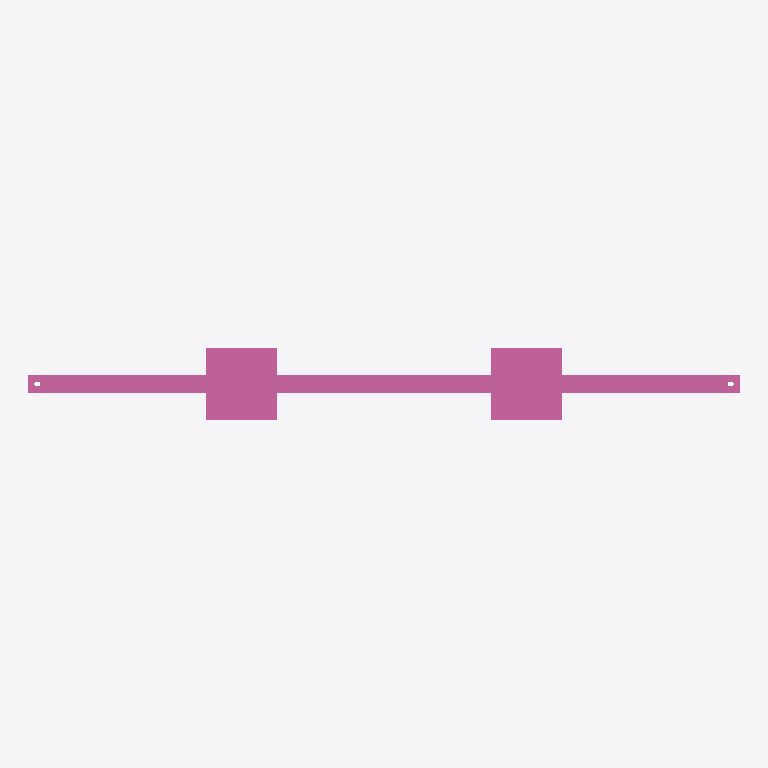
Plan cut of the same IFC building model at storey 'Ebene 0' (level 0.00 m, cut at 1.40 m), seen from above with north up, elements coloured by IFC class: 1 railing (pink). No cut surface shows.
Extent 2.0 m × 0.2 m × 1.5 m (x, y, z). Storeys (1): Ebene 0 at 0.00 m. Elements (1): 1 IfcRailing.

HEADER;
FILE_DESCRIPTION(('ViewDefinition [CoordinationView_V2.0]','ExchangeRequirement []'),'2;1');
FILE_NAME('','2024-05-07T10:23:34',(''),(''),'ODA IFC SDK 22.6','22.1.1.516 - Exporter 22.1.1.516 - Default UI','');
FILE_SCHEMA(('IFC4'));
ENDSEC;
DATA;
#93=IFCPROJECT('3JkdSrIPPFBg8WI9Yiw3Uw',#20,'',$,$,'','',(#86),#83);
#105=IFCSITE('3JkdSrIPPFBg8WI9Yiw3Uu',#20,'Default',$,$,#104,$,$,.ELEMENT.,(42,24,53,508911),(-71,-15,-29,-58837),0.0,$,$);
#95=IFCBUILDING('3JkdSrIPPFBg8WI9Yiw3Ux',#20,'',$,$,#16,$,'',.ELEMENT.,$,$,#94);
#98=IFCBUILDINGSTOREY('3JkdSrIPPFBg8WI9XJ5yzH',#20,'Ebene 0',$,'Ebene:Ebene 1',#97,$,'Ebene 0',.ELEMENT.,0.0);
#607=IFCRAILING('1i6pAm_OnA7es5OO9i1h5y',#20,'DB_Gelaender_S02_S15_Pass:DB_Gelaender_S02_S15_Pass:5977',$,'DB_Gelaender_S02_S15_Pass:DB_Gelaender_S02_S15_Pass',#606,#603,'5977',.NOTDEFINED.);
ENDSEC;
